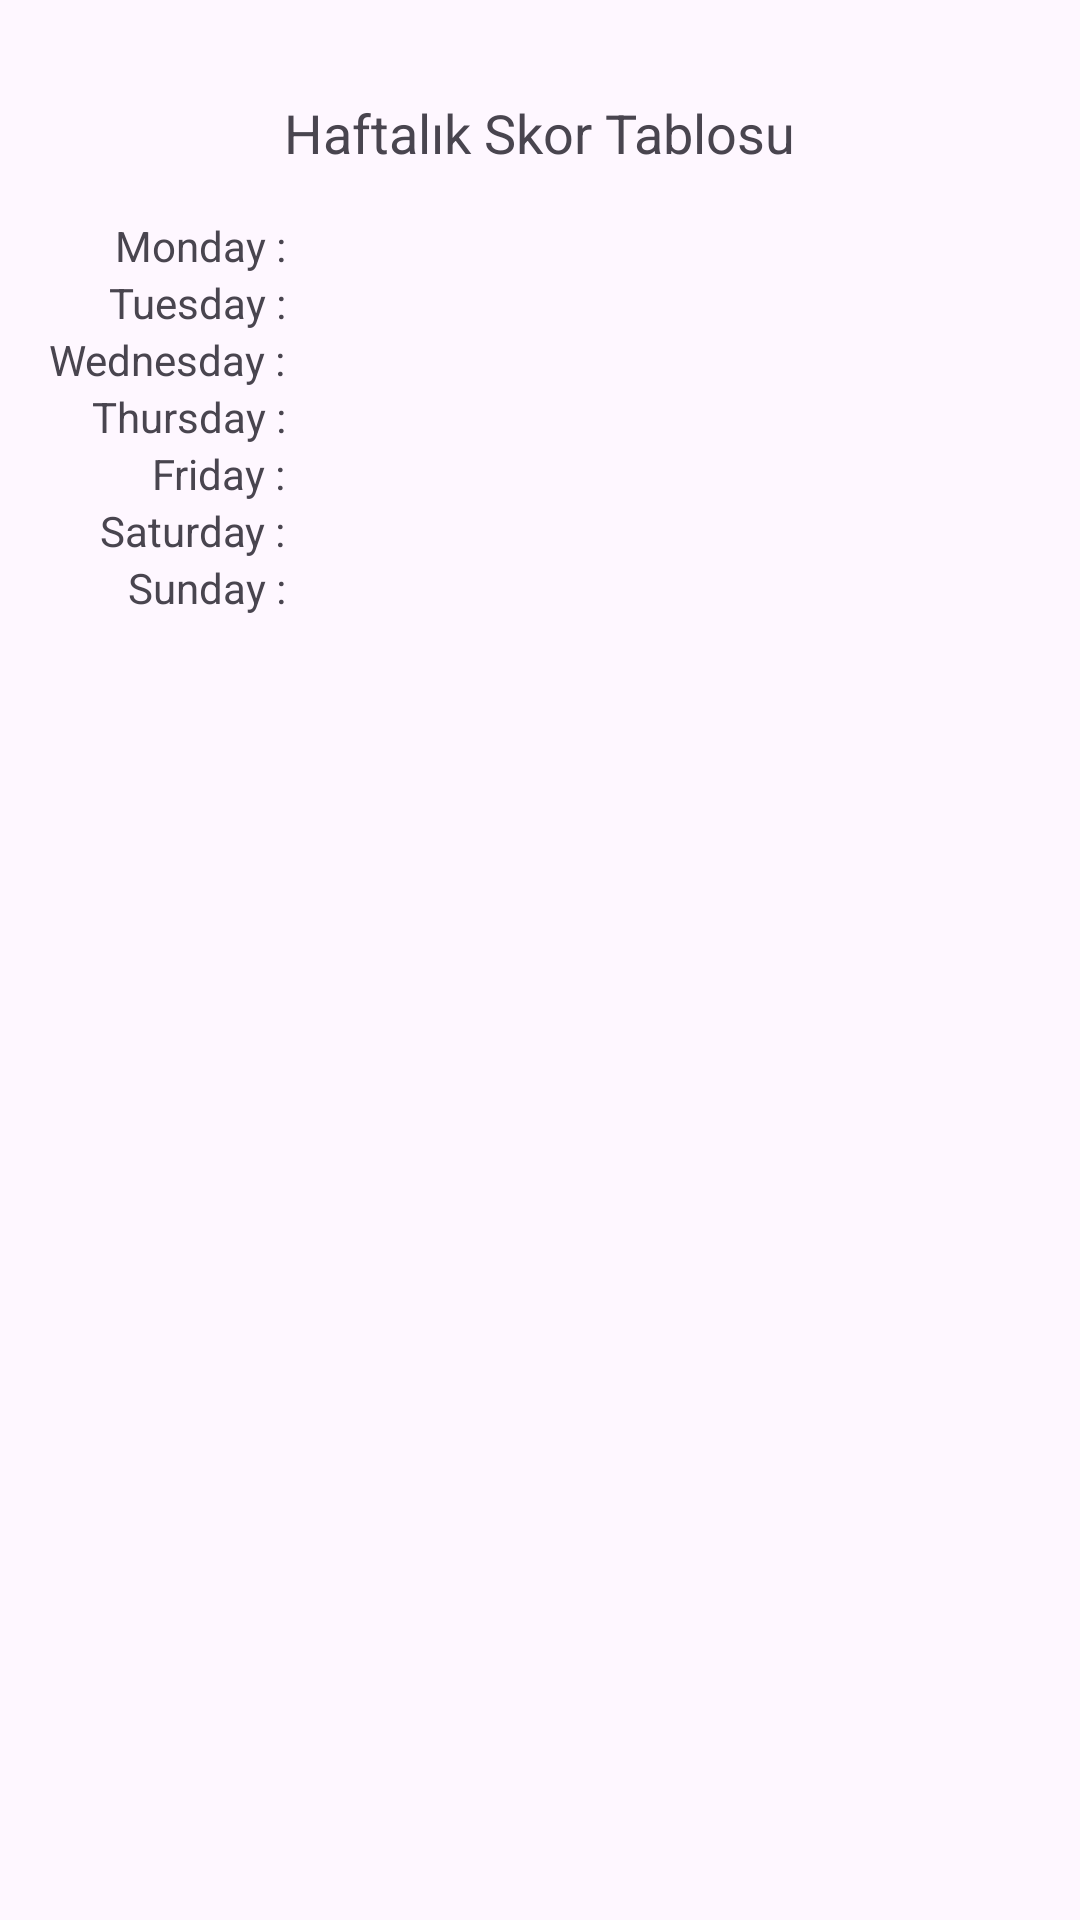

This screen was rendered from an Android layout file. Write that file and the resources it references.
<!-- AndroidManifest.xml: application theme Theme.Mootify -->
<!-- res/layout/activity_score_table.xml -->
<?xml version="1.0" encoding="utf-8"?>
<androidx.constraintlayout.widget.ConstraintLayout xmlns:android="http://schemas.android.com/apk/res/android"
    xmlns:app="http://schemas.android.com/apk/res-auto"
    xmlns:tools="http://schemas.android.com/tools"
    android:layout_width="match_parent"
    android:layout_height="match_parent"
    tools:context=".activities.ScoreTableActivity">

    <androidx.appcompat.widget.AppCompatTextView
        android:id="@+id/title"
        android:layout_width="wrap_content"
        android:layout_height="wrap_content"
        android:layout_marginTop="32dp"
        android:text="Haftalık Skor Tablosu"
        android:textSize="18sp"
        app:layout_constraintEnd_toEndOf="parent"
        app:layout_constraintStart_toStartOf="parent"
        app:layout_constraintTop_toTopOf="parent" />


    <androidx.appcompat.widget.LinearLayoutCompat
        android:id="@+id/dayLabelOfWeekLayout"
        android:layout_width="wrap_content"
        android:layout_height="wrap_content"
        android:layout_marginStart="16dp"
        android:layout_marginTop="16dp"
        android:orientation="vertical"
        app:layout_constraintStart_toStartOf="parent"
        app:layout_constraintTop_toBottomOf="@+id/title">

        <androidx.appcompat.widget.AppCompatTextView
            android:id="@+id/monday"
            android:layout_width="match_parent"
            android:layout_height="wrap_content"
            android:layout_weight="1"
            android:gravity="end"
            android:text="Monday :" />

        <androidx.appcompat.widget.AppCompatTextView
            android:id="@+id/tuesday"
            android:layout_width="match_parent"
            android:layout_height="wrap_content"
            android:layout_weight="1"
            android:gravity="end"
            android:text="Tuesday :" />

        <androidx.appcompat.widget.AppCompatTextView
            android:id="@+id/wednesday"
            android:layout_width="match_parent"
            android:layout_height="wrap_content"
            android:layout_weight="1"
            android:gravity="end"
            android:text="Wednesday :" />

        <androidx.appcompat.widget.AppCompatTextView
            android:id="@+id/thursday"
            android:layout_width="match_parent"
            android:layout_height="wrap_content"
            android:layout_weight="1"
            android:gravity="end"
            android:text="Thursday :" />

        <androidx.appcompat.widget.AppCompatTextView
            android:id="@+id/friday"
            android:layout_width="match_parent"
            android:layout_height="wrap_content"
            android:layout_weight="1"
            android:gravity="end"
            android:text="Friday :" />

        <androidx.appcompat.widget.AppCompatTextView
            android:id="@+id/saturday"
            android:layout_width="match_parent"
            android:layout_height="wrap_content"
            android:layout_weight="1"
            android:gravity="end"
            android:text="Saturday :" />

        <androidx.appcompat.widget.AppCompatTextView
            android:id="@+id/sunday"
            android:layout_width="match_parent"
            android:layout_height="wrap_content"
            android:layout_weight="1"
            android:gravity="end"
            android:text="Sunday :" />

    </androidx.appcompat.widget.LinearLayoutCompat>

    <androidx.appcompat.widget.LinearLayoutCompat
        android:layout_width="0dp"
        android:layout_height="wrap_content"
        android:layout_marginStart="16dp"
        android:layout_weight="1"
        android:orientation="vertical"
        app:layout_constraintStart_toEndOf="@+id/dayLabelOfWeekLayout"
        app:layout_constraintTop_toTopOf="@+id/dayLabelOfWeekLayout">

        <androidx.appcompat.widget.AppCompatTextView
            android:id="@+id/mondayValue"
            android:layout_width="match_parent"
            android:layout_height="wrap_content"
            android:layout_weight="1"
            android:gravity="center"
            tools:text="8" />

        <androidx.appcompat.widget.AppCompatTextView
            android:id="@+id/tuesdayValue"
            android:layout_width="match_parent"
            android:layout_height="wrap_content"
            android:layout_weight="1"
            android:gravity="center"
            tools:text="8" />

        <androidx.appcompat.widget.AppCompatTextView
            android:id="@+id/wednesdayValue"
            android:layout_width="match_parent"
            android:layout_height="wrap_content"
            android:layout_weight="1"
            android:gravity="center"
            tools:text="8" />

        <androidx.appcompat.widget.AppCompatTextView
            android:id="@+id/thursdayValue"
            android:layout_width="match_parent"
            android:layout_height="wrap_content"
            android:layout_weight="1"
            android:gravity="center"
            tools:text="8" />

        <androidx.appcompat.widget.AppCompatTextView
            android:id="@+id/fridayValue"
            android:layout_width="match_parent"
            android:layout_height="wrap_content"
            android:layout_weight="1"
            android:gravity="center"
            tools:text="8" />

        <androidx.appcompat.widget.AppCompatTextView
            android:id="@+id/saturdayValue"
            android:layout_width="match_parent"
            android:layout_height="wrap_content"
            android:layout_weight="1"
            android:gravity="center"
            tools:text="8" />

        <androidx.appcompat.widget.AppCompatTextView
            android:id="@+id/sundayValue"
            android:layout_width="match_parent"
            android:layout_height="wrap_content"
            android:layout_weight="1"
            android:gravity="center"
            tools:text="8" />
    </androidx.appcompat.widget.LinearLayoutCompat>

</androidx.constraintlayout.widget.ConstraintLayout>
<!-- resources referenced by this layout -->
<resources>
  <style name="Theme.Mootify" parent="Base.Theme.Mootify" />
  <style name="Base.Theme.Mootify" parent="Theme.Material3.DayNight.NoActionBar">
          
          
      </style>
</resources>
